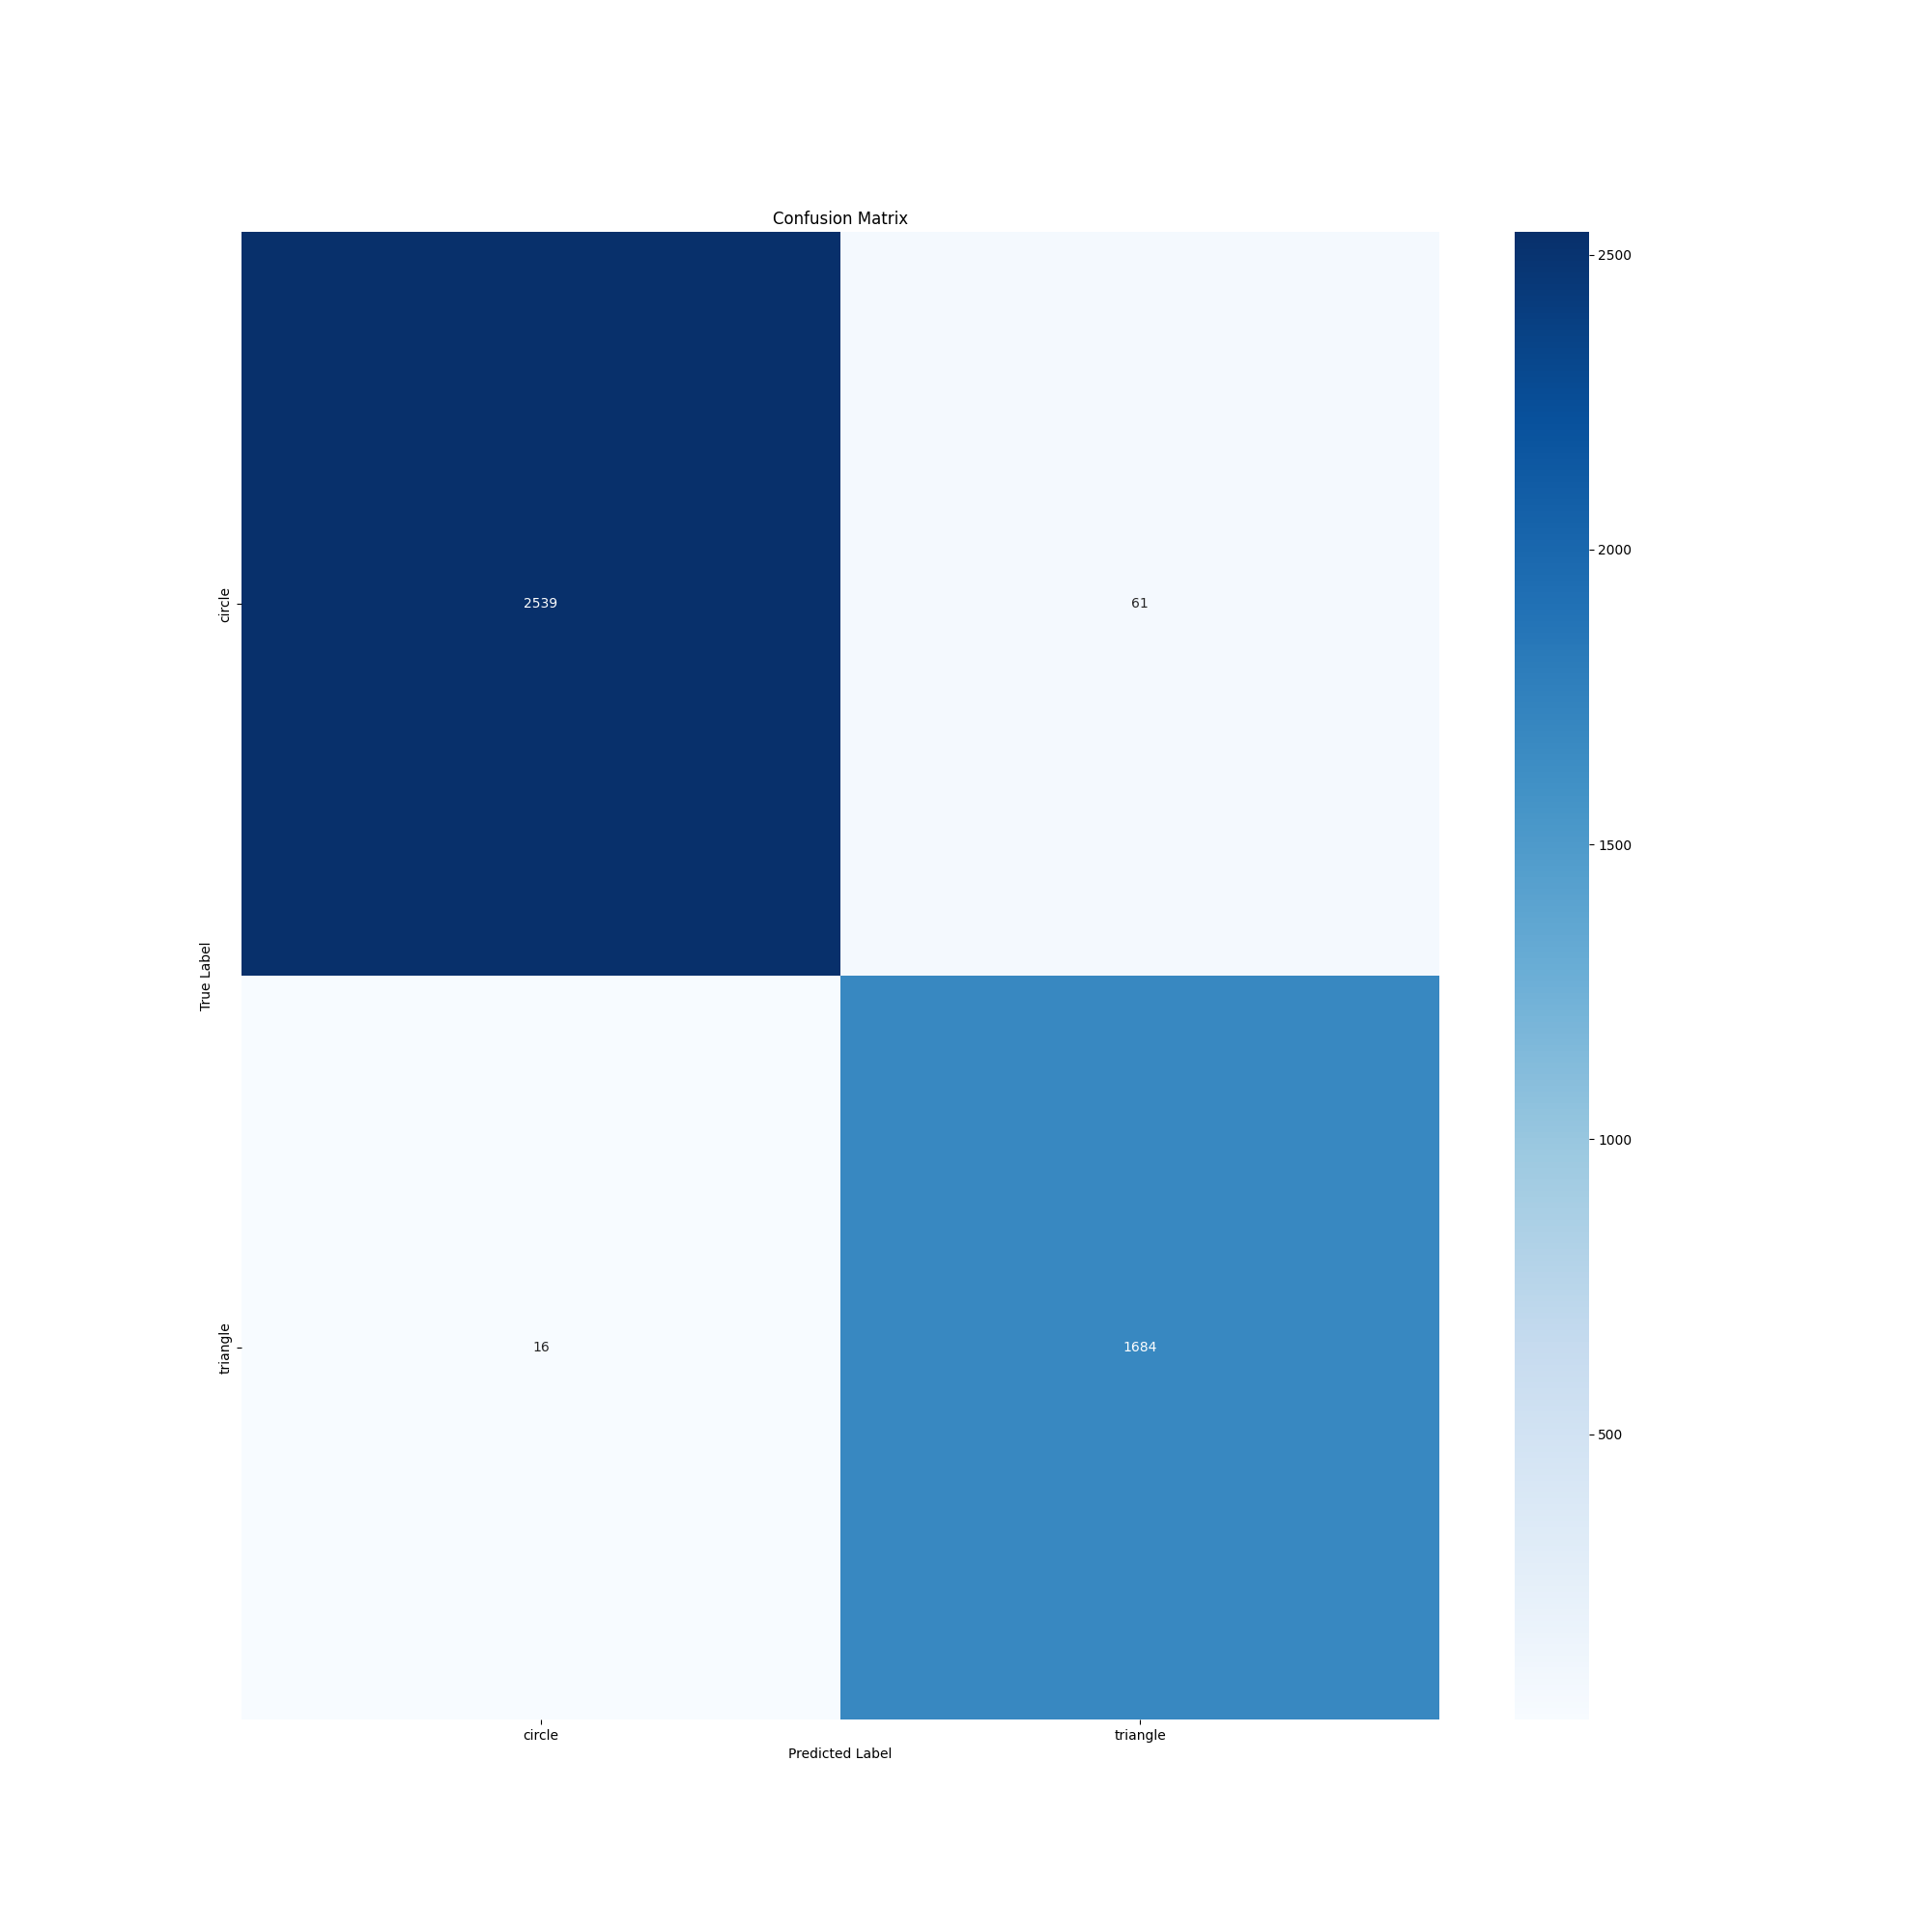

The file beside this chart, header and first rows:
, circle, triangle
circle, 2539, 61
triangle, 16, 1684
